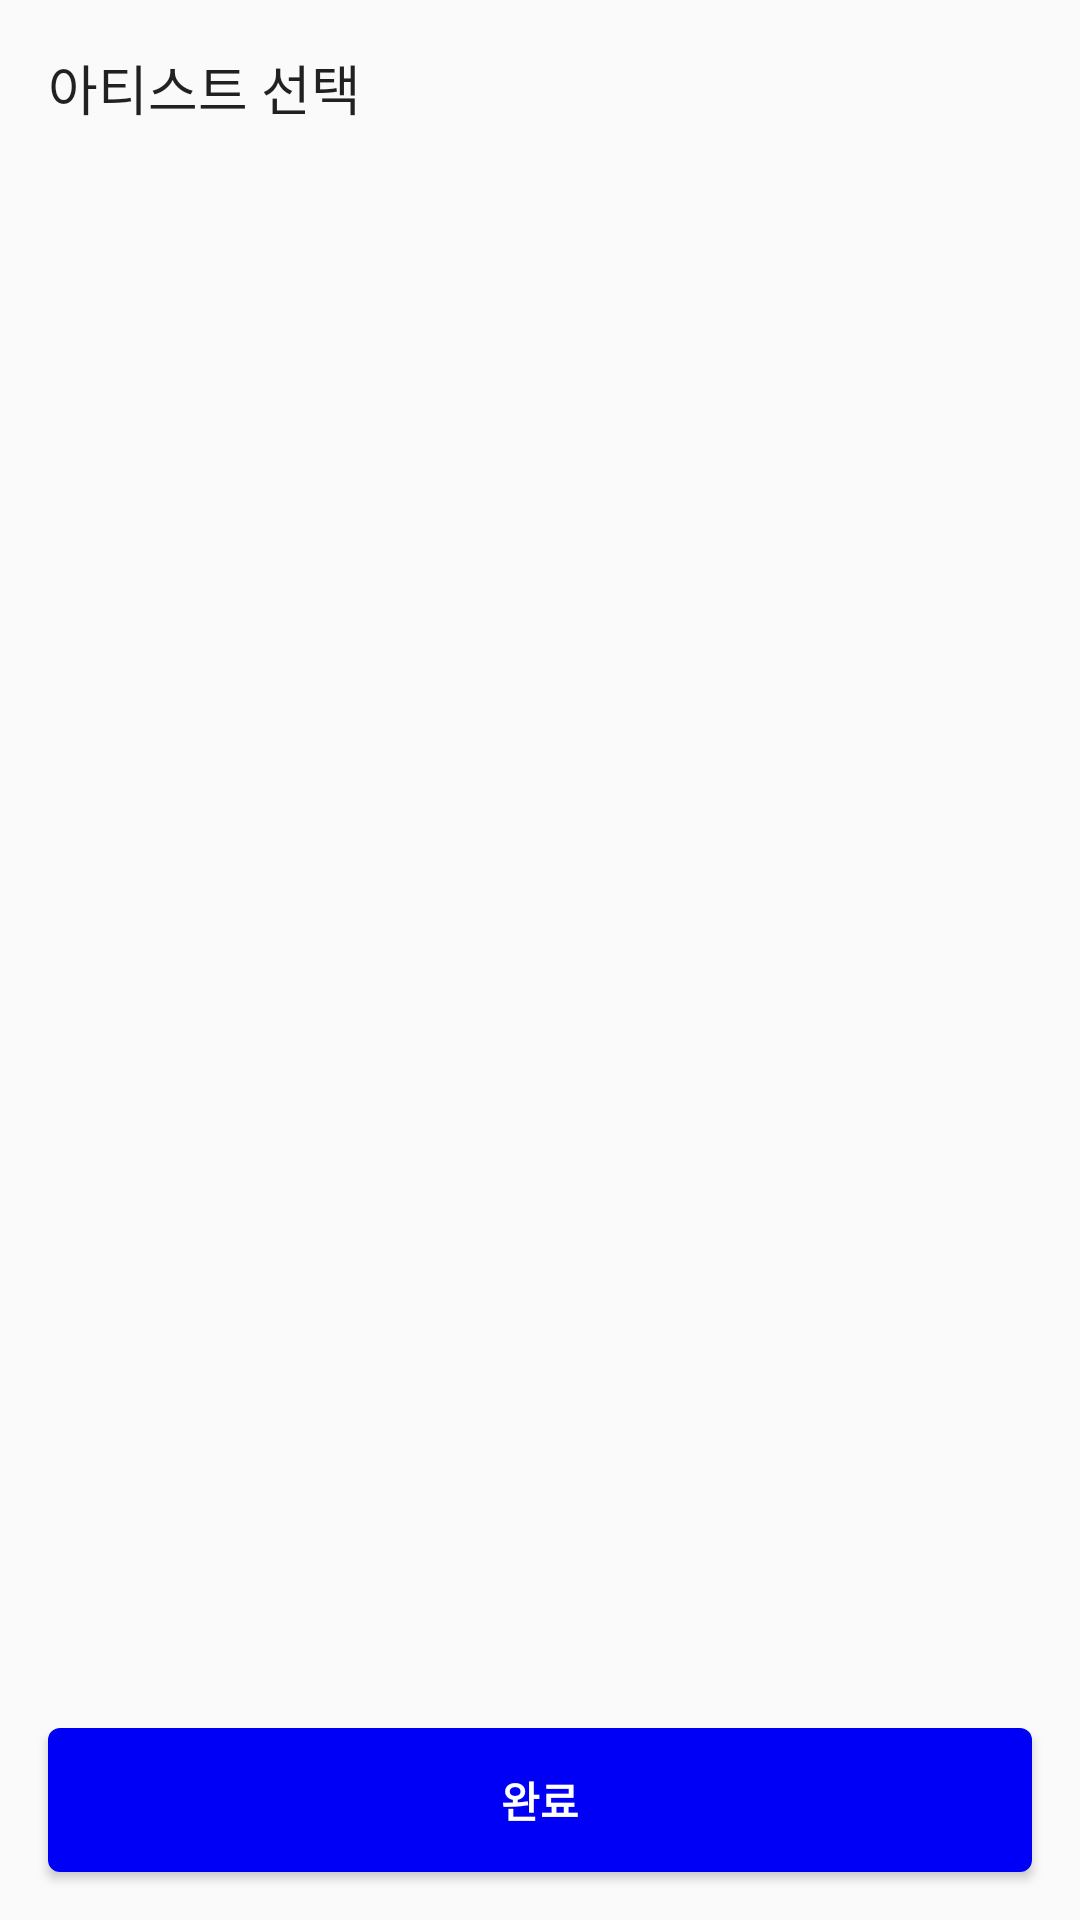

Android layout source for this screen:
<!-- AndroidManifest.xml: application theme AppTheme -->
<!-- res/layout/bottom_sheet_artist_select.xml -->
<?xml version="1.0" encoding="utf-8"?>
<androidx.constraintlayout.widget.ConstraintLayout xmlns:android="http://schemas.android.com/apk/res/android"
    xmlns:app="http://schemas.android.com/apk/res-auto"
    android:layout_width="match_parent"
    android:layout_height="wrap_content"
    android:background="@drawable/bottom_sheet_bg">

    <TextView
        android:id="@+id/textSelectArtist"
        android:layout_width="wrap_content"
        android:layout_height="wrap_content"
        android:layout_marginLeft="16dp"
        android:layout_marginTop="16dp"
        android:text="아티스트 선택"
        android:textAppearance="@style/TextStyle.Large"
        app:layout_constraintLeft_toLeftOf="parent"
        app:layout_constraintTop_toTopOf="parent" />

    <Button
        android:id="@+id/buttonConfirm"
        style="@style/CommonButton"
        android:layout_width="0dp"
        android:layout_height="48dp"
        android:layout_marginLeft="16dp"
        android:layout_marginRight="16dp"
        android:layout_marginBottom="16dp"
        android:text="완료"
        app:layout_constraintBottom_toBottomOf="parent"
        app:layout_constraintLeft_toLeftOf="parent"
        app:layout_constraintRight_toRightOf="parent" />

    <RadioGroup
        android:id="@+id/radioGroup"
        android:layout_width="0dp"
        android:layout_height="wrap_content"
        android:layout_marginTop="8dp"
        android:layout_marginBottom="8dp"
        android:paddingLeft="24dp"
        android:paddingRight="24dp"
        app:layout_constraintBottom_toTopOf="@id/buttonConfirm"
        app:layout_constraintLeft_toLeftOf="parent"
        app:layout_constraintRight_toRightOf="parent"
        app:layout_constraintTop_toBottomOf="@id/textSelectArtist" />

</androidx.constraintlayout.widget.ConstraintLayout>
<!-- resources referenced by this layout -->
<resources>
  <style name="CommonButton" parent="Widget.AppCompat.Button">
          <item name="android:fontFamily">sans-serif-medium</item>
          <item name="android:textStyle">bold</item>
          <item name="android:background">@drawable/common_btn_bg</item>
          <item name="android:textColor">@color/common_btn_text</item>
      </style>
  <style name="TextStyle.Large" parent="TextStyle">
          <item name="android:textSize">18dp</item>
      </style>
  <style name="AppTheme" parent="Theme.AppCompat.Light.NoActionBar">
          
          <item name="colorPrimary">@color/colorPrimary</item>
          <item name="colorPrimaryDark">@color/colorPrimaryDark</item>
          <item name="colorAccent">@color/colorAccent</item>
      </style>
  <!-- drawable common_btn_bg (drawable) -->
  <?xml version="1.0" encoding="utf-8"?>
  <selector xmlns:android="http://schemas.android.com/apk/res/android">
      <item android:state_enabled="false">
          <shape android:shape="rectangle">
              <corners android:radius="4dp" />
              <solid android:color="#c8c8c8" />
          </shape>
      </item>
      <item>
          <shape android:shape="rectangle">
              <corners android:radius="4dp" />
              <solid android:color="@color/colorAccent" />
          </shape>
      </item>
  </selector>
  <style name="TextStyle" parent="TextAppearance.AppCompat.Large">
          <item name="fontFamily">sans-serif</item>
      </style>
  <color name="colorPrimary">#0000f7</color>
  <color name="colorPrimaryDark">#0000cB</color>
  <color name="colorAccent">#0000f7</color>
</resources>
